Image classification data set "Alzheimer_Binary" (bam841/Brain_demented-NonDementedIdentifier on GitHub). Class labels (2): demented, non demented.

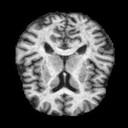
Label: demented

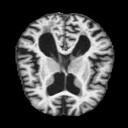
Label: demented

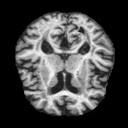
Label: demented

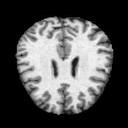
Label: non demented

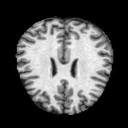
Label: non demented

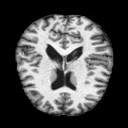
Label: non demented
